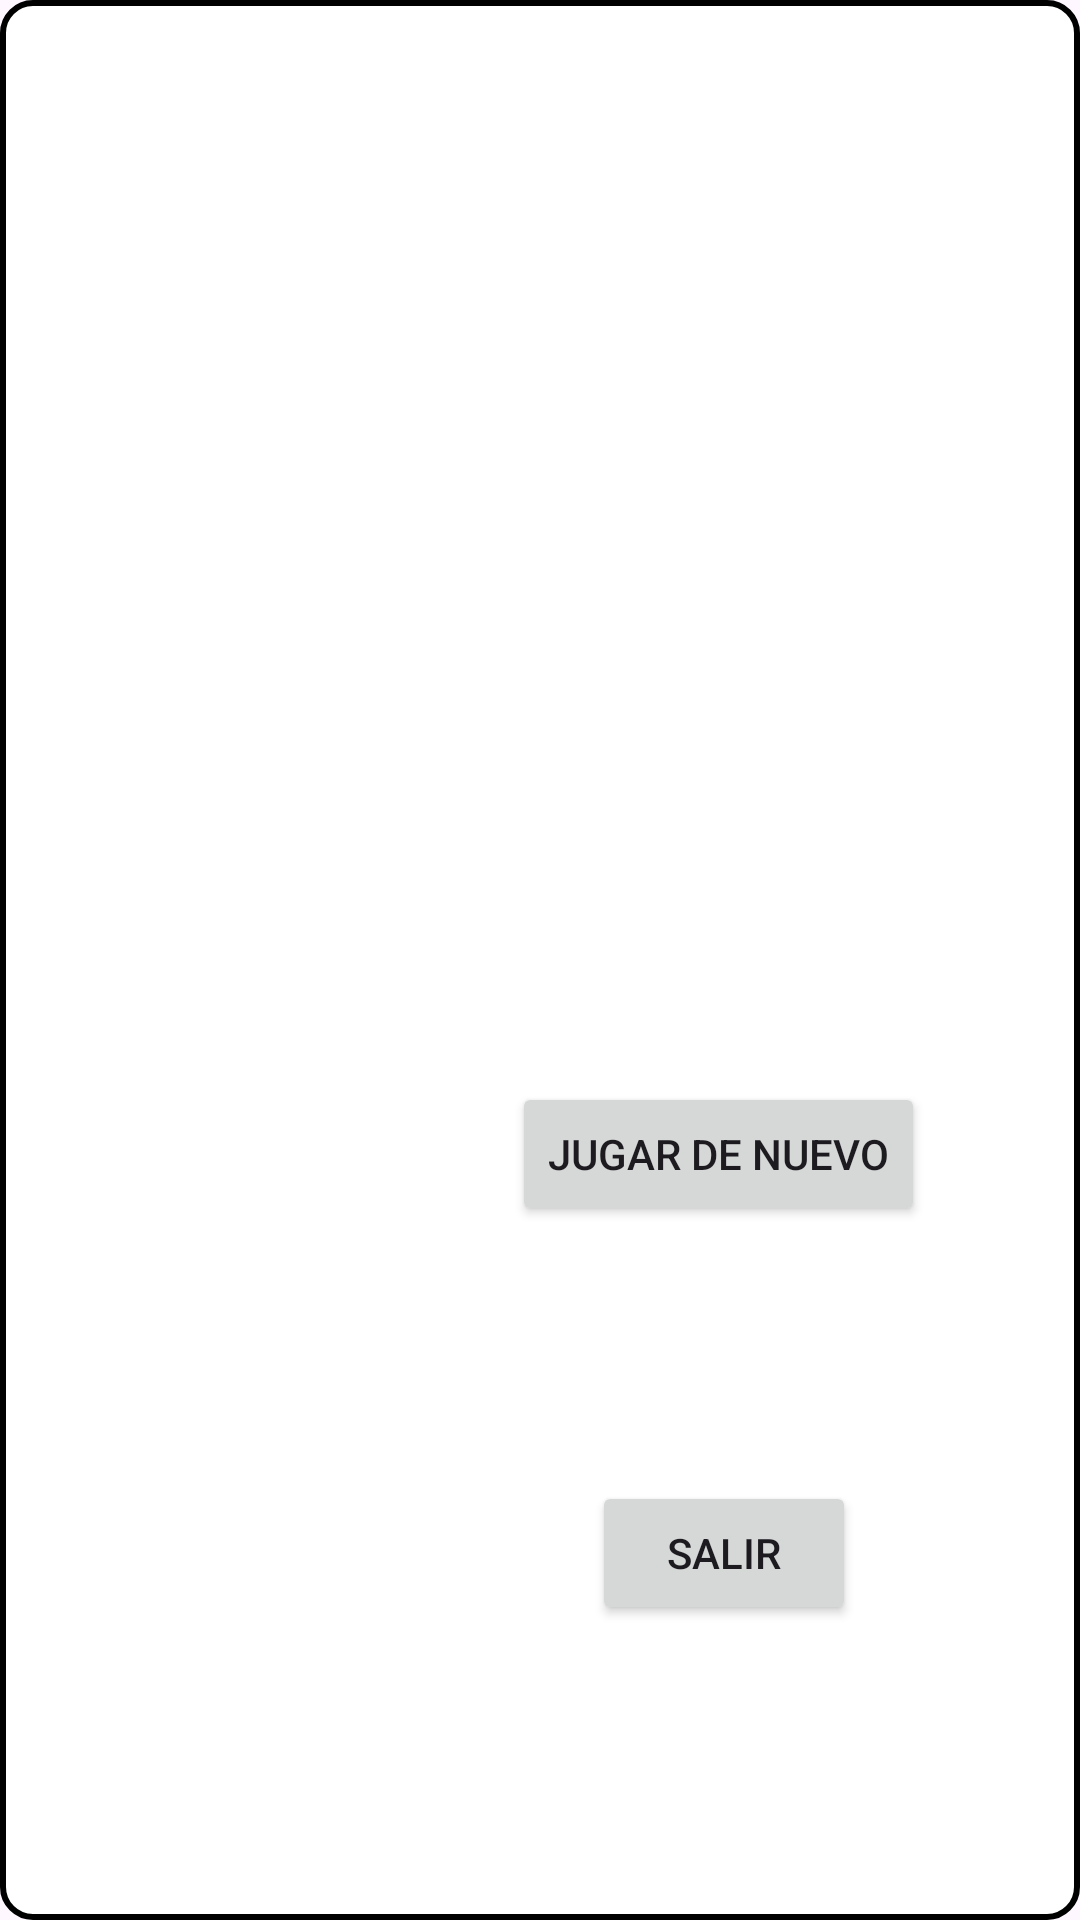

Here is an Android app screen rendered from its layout file. Give the layout XML and the strings, colors and styles it references.
<!-- AndroidManifest.xml: application theme Theme.Pry_Proyecto_Final_Primer_Parcial -->
<!-- res/layout/popup_victoria.xml -->
<?xml version="1.0" encoding="utf-8"?>
<androidx.constraintlayout.widget.ConstraintLayout xmlns:android="http://schemas.android.com/apk/res/android"
    xmlns:app="http://schemas.android.com/apk/res-auto"
    xmlns:tools="http://schemas.android.com/tools"
    android:layout_width="420dp"
    android:layout_height="350dp"
    android:layout_gravity="center"
    android:background="@drawable/popup_background">

    <Button
        android:id="@+id/btn_jugar_de_nuevo"
        android:layout_width="wrap_content"
        android:layout_height="wrap_content"
        android:text="Jugar de Nuevo"
        app:layout_constraintBottom_toBottomOf="parent"
        app:layout_constraintEnd_toEndOf="parent"
        app:layout_constraintHorizontal_bias="0.767"
        app:layout_constraintStart_toStartOf="parent"
        app:layout_constraintTop_toTopOf="parent"
        app:layout_constraintVertical_bias="0.609" />

    <Button
        android:id="@+id/btn_Salir"
        android:layout_width="wrap_content"
        android:layout_height="wrap_content"
        android:text="Salir"
        app:layout_constraintBottom_toBottomOf="parent"
        app:layout_constraintEnd_toEndOf="parent"
        app:layout_constraintHorizontal_bias="0.725"
        app:layout_constraintStart_toStartOf="parent"
        app:layout_constraintTop_toTopOf="parent"
        app:layout_constraintVertical_bias="0.834" />

</androidx.constraintlayout.widget.ConstraintLayout>
<!-- resources referenced by this layout -->
<resources>
  <!-- drawable popup_background (drawable) -->
  <?xml version="1.0" encoding="utf-8"?>
  <shape xmlns:android="http://schemas.android.com/apk/res/android">
      <solid android:color="#FFFFFF" />
      <corners android:radius="10dp" />
      <stroke
          android:width="2dp"
          android:color="@color/material_dynamic_primary0" />
  </shape>
  <style name="Theme.Pry_Proyecto_Final_Primer_Parcial" parent="Base.Theme.Pry_Proyecto_Final_Primer_Parcial" />
  <style name="Base.Theme.Pry_Proyecto_Final_Primer_Parcial" parent="Theme.Material3.DayNight.NoActionBar">
          
          
      </style>
</resources>
